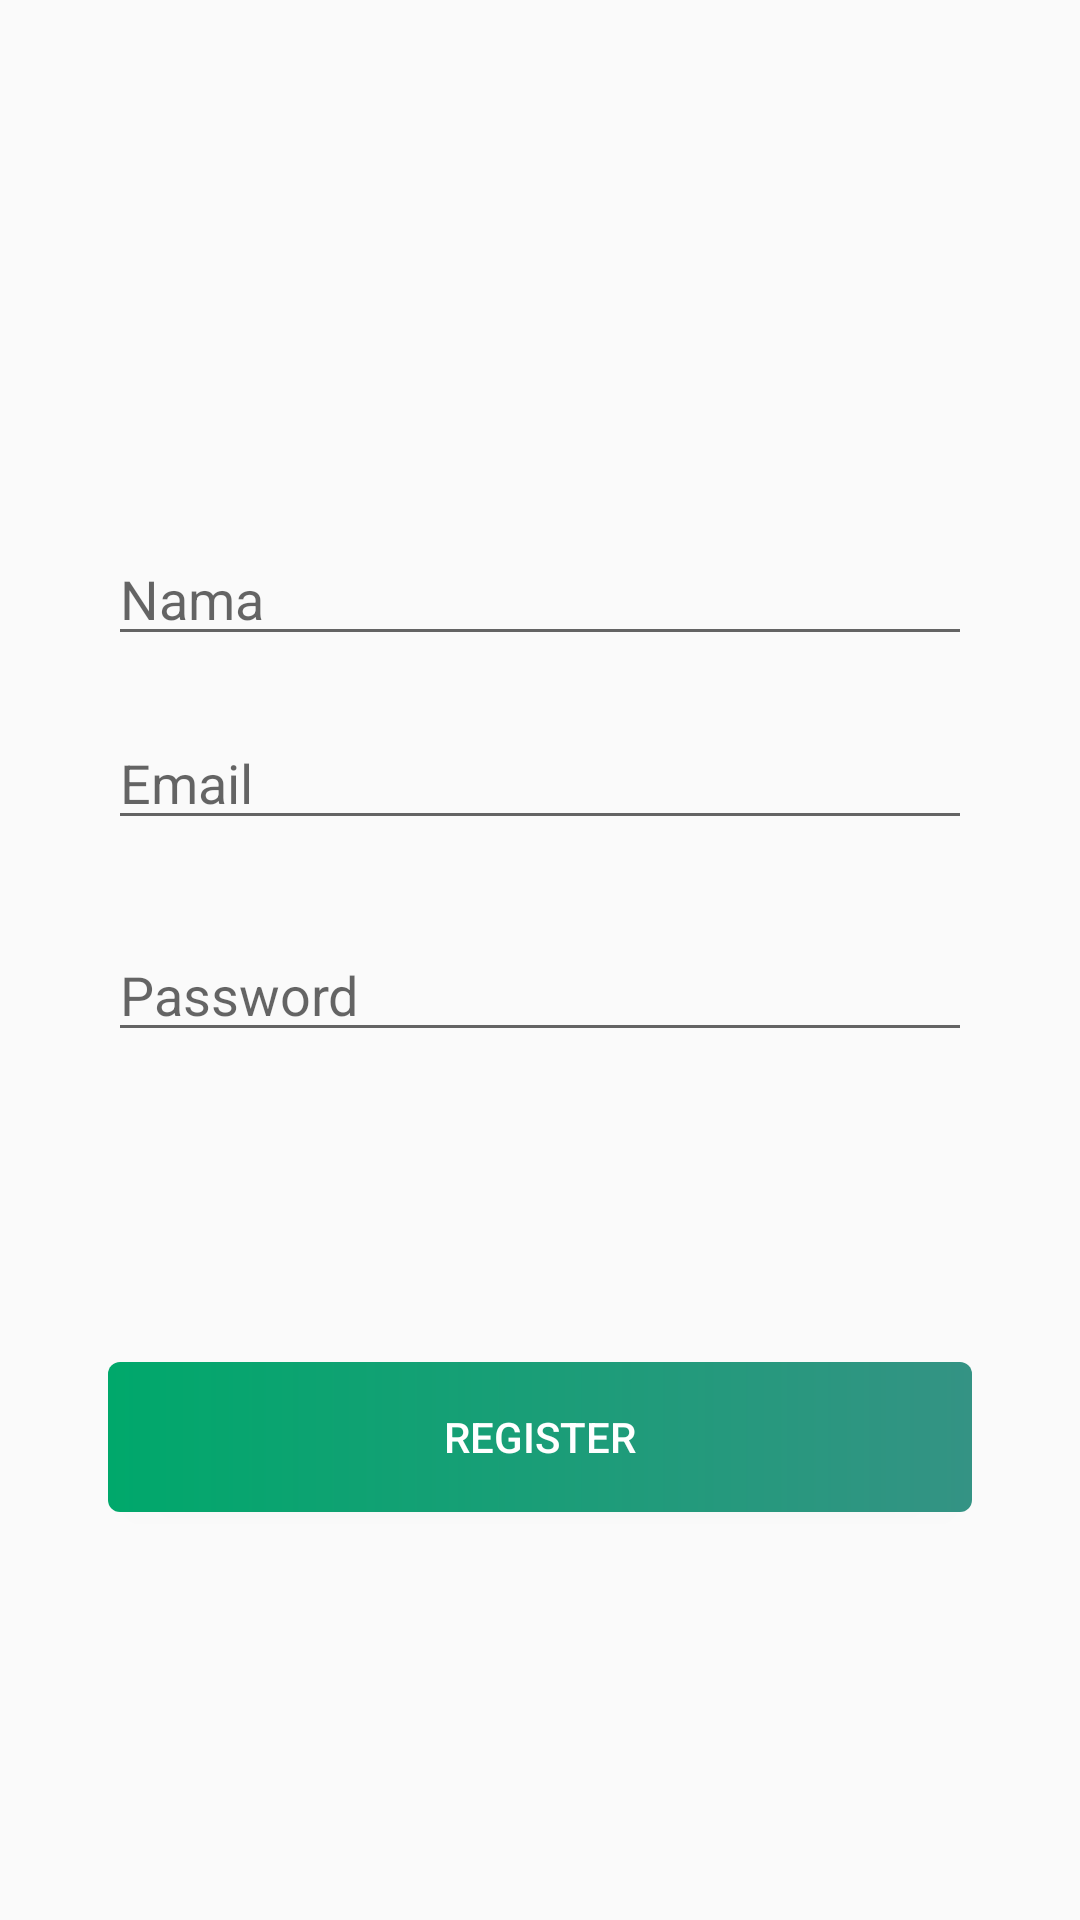

The Android layout XML behind this screen, and the referenced resources:
<!-- AndroidManifest.xml: application theme AppTheme -->
<!-- res/layout/activity_register.xml -->
<?xml version="1.0" encoding="utf-8"?>
<android.support.constraint.ConstraintLayout
        xmlns:android="http://schemas.android.com/apk/res/android"
        xmlns:tools="http://schemas.android.com/tools"
        xmlns:app="http://schemas.android.com/apk/res-auto"
        android:padding="36dp"
        android:layout_width="match_parent"
        android:layout_height="match_parent"
        tools:context=".MainActivity">

    <TextView
            android:id="@+id/testd"
            android:layout_width="wrap_content"
            android:layout_height="wrap_content"
            app:layout_constraintLeft_toLeftOf="parent"
            app:layout_constraintRight_toRightOf="parent"
            app:layout_constraintTop_toTopOf="parent"
            app:layout_constraintBottom_toTopOf="@+id/etEmail"/>

    <EditText
            android:id="@+id/etEmailRegister"
            android:layout_width="match_parent"
            android:layout_height="wrap_content"
            android:hint="@string/email"
            android:inputType="textEmailAddress"
            android:layout_marginBottom="20dp"
            app:layout_constraintVertical_bias="0.4"
            app:layout_constraintBottom_toBottomOf="parent"
            app:layout_constraintLeft_toLeftOf="parent"
            app:layout_constraintRight_toRightOf="parent"
            app:layout_constraintTop_toTopOf="parent"/>

    <EditText
            android:id="@+id/etNama"
            android:layout_width="match_parent"
            android:layout_height="wrap_content"
            android:hint="@string/nama"
            android:layout_marginBottom="20dp"
            app:layout_constraintBottom_toTopOf="@+id/etEmailRegister"
            app:layout_constraintLeft_toLeftOf="parent"
            app:layout_constraintRight_toRightOf="parent"/>

    <EditText
            android:id="@+id/etPasswordRegister"
            android:layout_width="match_parent"
            android:layout_height="wrap_content"
            android:hint="@string/password"
            android:inputType="textPassword"
            android:layout_marginTop="20dp"
            app:layout_constraintBottom_toBottomOf="parent"
            app:layout_constraintLeft_toLeftOf="parent"
            app:layout_constraintRight_toRightOf="parent"
            app:layout_constraintTop_toTopOf="parent"/>


    <Button
            android:id="@+id/btRegister"
            android:layout_width="match_parent"
            android:layout_height="50dp"
            android:layout_marginBottom="100dp"
            android:text="@string/register"
            android:textColor="#FFFFFF"
            android:background="@drawable/bt_login_bg"
            android:textAllCaps="true"
            app:layout_constraintLeft_toLeftOf="parent"
            app:layout_constraintRight_toRightOf="parent"
            app:layout_constraintBottom_toBottomOf="parent"/>


</android.support.constraint.ConstraintLayout>
<!-- resources referenced by this layout -->
<resources>
  <!-- drawable bt_login_bg (drawable) -->
  <?xml version="1.0" encoding="utf-8"?>
  <shape xmlns:android="http://schemas.android.com/apk/res/android"
         android:shape="rectangle">
      <gradient android:startColor="#00A86B"
                android:endColor="#349384" />
      <corners android:radius="4dp" />
  </shape>
  <string name="email">Email</string>
  <string name="nama">Nama</string>
  <string name="password">Password</string>
  <string name="register">REGISTER</string>
  <style name="AppTheme" parent="Theme.AppCompat.Light.DarkActionBar">
          
          <item name="colorPrimary">@color/colorPrimary</item>
          <item name="colorPrimaryDark">@color/colorPrimaryDark</item>
          <item name="colorAccent">@color/colorAccent</item>
      </style>
  <color name="colorPrimary">#00A86B</color>
  <color name="colorPrimaryDark">#00574B</color>
  <color name="colorAccent">#D81B60</color>
</resources>
